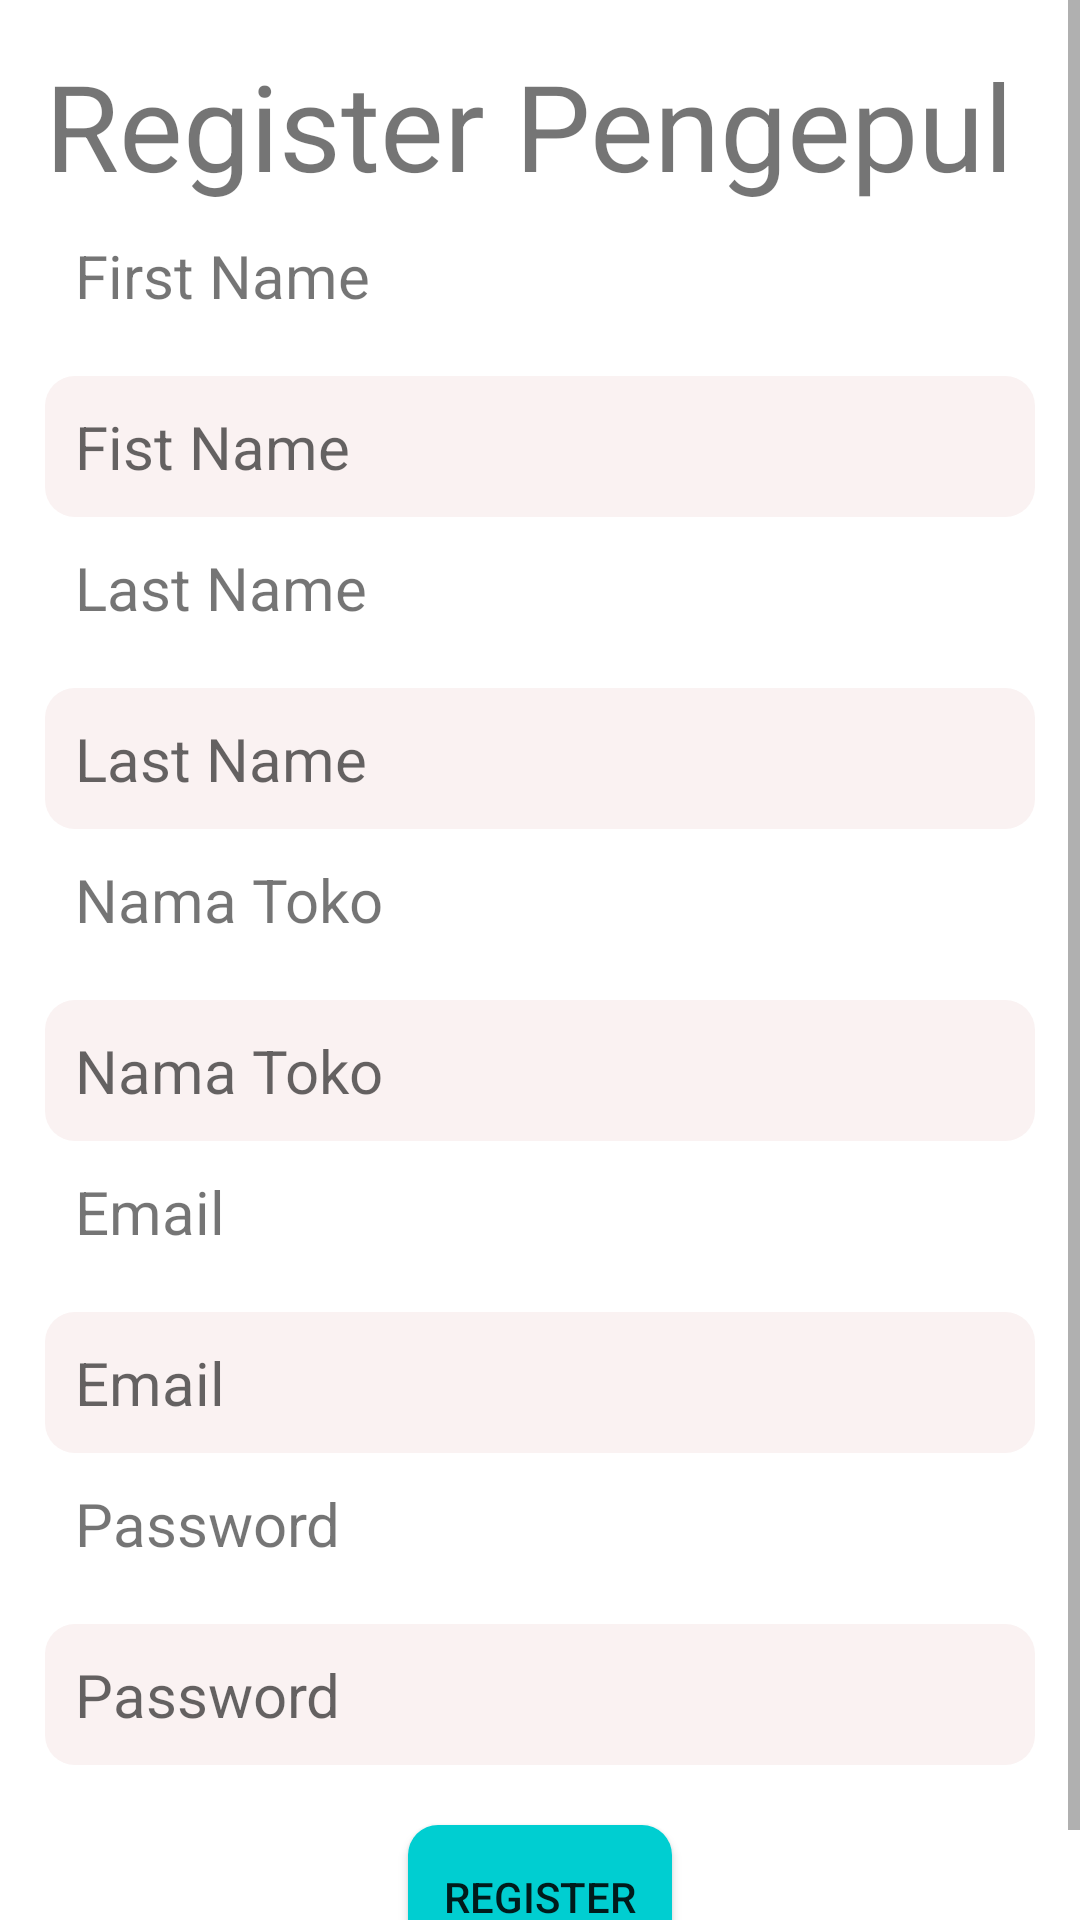

The Android layout XML behind this screen, and the referenced resources:
<!-- AndroidManifest.xml: application theme Theme.Recycle_App -->
<!-- res/layout/activity_pengepul_register.xml -->
<?xml version="1.0" encoding="utf-8"?>
<RelativeLayout xmlns:android="http://schemas.android.com/apk/res/android"
    xmlns:app="http://schemas.android.com/apk/res-auto"
    xmlns:tools="http://schemas.android.com/tools"
    android:layout_width="match_parent"
    android:layout_height="match_parent"
    tools:context=".Pengepul.PengepulRegisterActivity">

    <ScrollView
        android:id="@+id/scrollView"
        android:layout_width="match_parent"
        android:layout_height="match_parent">

        <RelativeLayout
            android:id="@+id/login_text"
            android:layout_width="match_parent"
            android:layout_height="wrap_content"
            android:padding="15dp">

            <TextView
                android:id="@+id/txtRegister"
                android:layout_width="match_parent"
                android:layout_height="wrap_content"
                android:text="Register Pengepul"
                android:textSize="40sp" />

            <TextView
                android:layout_below="@id/txtRegister"
                android:id="@+id/txtFirstName"
                android:layout_width="match_parent"
                android:layout_height="wrap_content"
                android:layout_marginBottom="10dp"
                android:padding="10dp"
                android:text="First Name"
                android:textSize="20sp" />


            <EditText
                android:id="@+id/etFirstName"
                android:layout_width="match_parent"
                android:layout_height="wrap_content"
                android:layout_below="@+id/txtFirstName"
                android:background="@drawable/backround_edittext"
                android:hint="Fist Name"
                android:padding="10dp"
                android:textSize="20sp" />

            <TextView
                android:id="@+id/txtLastName"
                android:layout_width="match_parent"
                android:layout_height="wrap_content"
                android:layout_below="@id/etFirstName"
                android:layout_marginBottom="10dp"
                android:padding="10dp"
                android:text="Last Name"
                android:textSize="20sp" />

            <EditText
                android:id="@+id/etLastName"
                android:layout_width="match_parent"
                android:layout_height="wrap_content"
                android:layout_below="@+id/txtLastName"
                android:background="@drawable/backround_edittext"
                android:hint="Last Name"
                android:padding="10dp"
                android:textSize="20sp" />

            <TextView
                android:id="@+id/txtNamaToko"
                android:layout_width="match_parent"
                android:layout_height="wrap_content"
                android:layout_below="@id/etLastName"
                android:layout_marginBottom="10dp"
                android:padding="10dp"
                android:text="Nama Toko"
                android:textSize="20sp" />

            <EditText
                android:id="@+id/etNamaToko"
                android:layout_width="match_parent"
                android:layout_height="wrap_content"
                android:layout_below="@+id/txtNamaToko"
                android:background="@drawable/backround_edittext"
                android:hint="Nama Toko"
                android:padding="10dp"
                android:textSize="20sp" />


            <TextView
                android:id="@+id/txtEmail"
                android:layout_width="match_parent"
                android:layout_height="wrap_content"
                android:layout_below="@id/etNamaToko"
                android:layout_marginBottom="10dp"
                android:padding="10dp"
                android:text="Email"
                android:textSize="20sp" />

            <EditText
                android:inputType="textEmailAddress"
                android:id="@+id/etEmail"
                android:layout_width="match_parent"
                android:layout_height="wrap_content"
                android:layout_below="@+id/txtEmail"
                android:background="@drawable/backround_edittext"
                android:hint="Email"
                android:padding="10dp"
                android:textSize="20sp" />

            <TextView
                android:id="@+id/txtPassword"
                android:layout_width="match_parent"
                android:layout_height="wrap_content"
                android:layout_below="@id/etEmail"
                android:layout_marginBottom="10dp"
                android:padding="10dp"
                android:text="Password"
                android:textSize="20sp" />

            <EditText
                android:inputType="textPassword"
                android:id="@+id/etPassword"
                android:layout_width="match_parent"
                android:layout_height="wrap_content"
                android:layout_below="@+id/txtPassword"
                android:background="@drawable/backround_edittext"
                android:hint="Password"
                android:padding="10dp"
                android:textSize="20sp" />

            <Button
                android:background="@drawable/background_button"
                android:id="@+id/btRegister"
                android:layout_below="@id/etPassword"
                android:layout_centerHorizontal="true"
                android:layout_height="wrap_content"
                android:layout_marginTop="20dp"
                android:layout_width="wrap_content"
                android:text="REGISTER" />

        </RelativeLayout>


    </ScrollView>

</RelativeLayout>
<!-- resources referenced by this layout -->
<resources>
  <!-- drawable background_button (drawable) -->
  <?xml version="1.0" encoding="utf-8"?>
  <shape xmlns:android="http://schemas.android.com/apk/res/android"
      android:shape="rectangle">
  
      <solid android:color="#00CED1"/>
      <corners android:radius="10dp"/>
  
  </shape>
  <!-- drawable backround_edittext (drawable) -->
  <?xml version="1.0" encoding="utf-8"?>
  <shape xmlns:android="http://schemas.android.com/apk/res/android">
      <solid
          android:width="3dp"
          android:color="#FAF2F2" />
      <corners
          android:radius="10dp">
      </corners>
  </shape>
  <style name="Theme.Recycle_App" parent="Theme.MaterialComponents.DayNight.DarkActionBar">
          
          <item name="colorPrimary">@color/purple_500</item>
          <item name="colorPrimaryVariant">@color/purple_700</item>
          <item name="colorOnPrimary">@color/white</item>
          
          <item name="colorSecondary">@color/teal_200</item>
          <item name="colorSecondaryVariant">@color/teal_700</item>
          <item name="colorOnSecondary">@color/black</item>
          
          <item name="android:statusBarColor" tools:targetApi="l">?attr/colorPrimaryVariant</item>
          
      </style>
  <!-- not gathered from this repository: default colours our renderer supplied (Android Studio template values) -->
  <color name="purple_500">#FF6200EE</color>
  <color name="purple_700">#FF3700B3</color>
  <color name="teal_200">#FF03DAC5</color>
  <color name="teal_700">#FF018786</color>
  <color name="black">#FF000000</color>
  <color name="white">#FFFFFFFF</color>
</resources>
